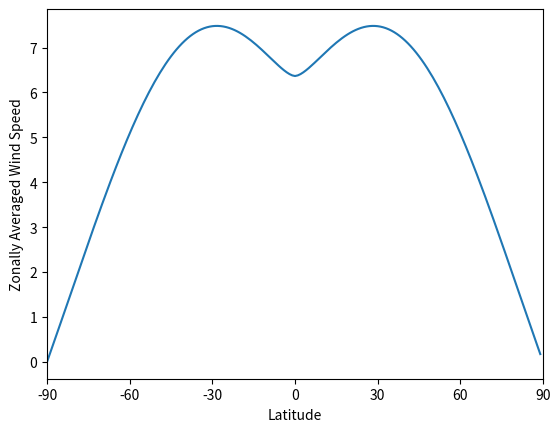

Write Python code to recreate this figure.
import numpy as np
import matplotlib.pyplot as plt

x = np.arange(-180, 180, 1)
y = np.arange(-90, 90, 1)
X, Y = np.meshgrid(x, y)
u = -10*np.sin(2*np.pi*Y/180)*np.cos(2*np.pi*X/180)**2
v = 10*np.cos(np.pi*Y/180)**2*np.sin(2*np.pi*X/180)
ws = np.sqrt(u**2 + v**2)

zonally_ave = np.average(ws, 1)
plt.plot(y, zonally_ave)
plt.xlim(-90, 90)
plt.xticks(np.arange(-90, 91, 30))
plt.ylabel('Zonally Averaged Wind Speed')
plt.xlabel('Latitude')
plt.savefig('lab2ex2.png')